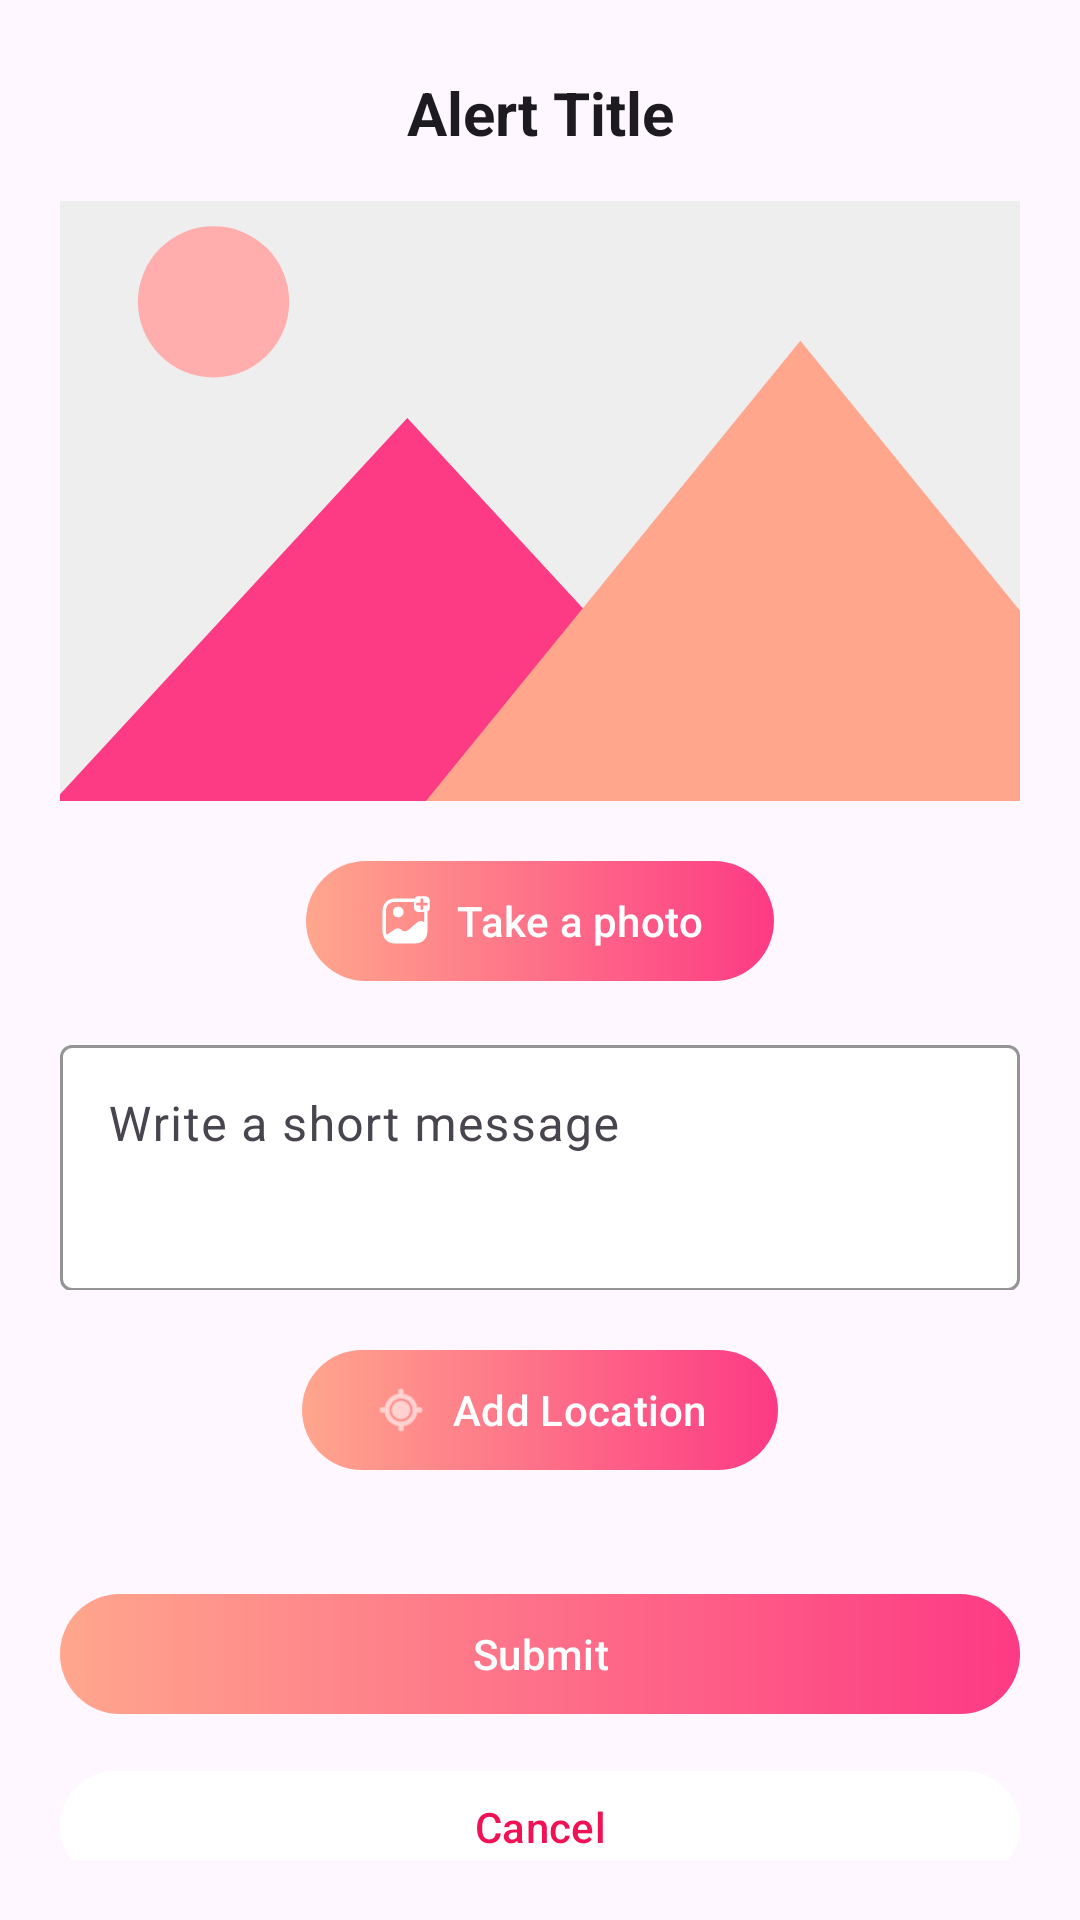

Here is an Android app screen rendered from its layout file. Give the layout XML and the strings, colors and styles it references.
<!-- AndroidManifest.xml: application theme Theme.Whereamiapp -->
<!-- res/layout/fragment_add_user_alert_report.xml -->
<?xml version="1.0" encoding="utf-8"?>
<androidx.constraintlayout.widget.ConstraintLayout xmlns:android="http://schemas.android.com/apk/res/android"
    xmlns:app="http://schemas.android.com/apk/res-auto"
    android:layout_width="match_parent"
    android:layout_height="match_parent"
    android:padding="20dp">

    <TextView
        android:id="@+id/textViewAlertTitle"
        android:layout_width="0dp"
        android:layout_height="wrap_content"
        android:layout_marginTop="4dp"
        android:ellipsize="end"
        android:gravity="center"
        android:maxLines="2"
        android:text="Alert Title"
        android:textAlignment="center"
        android:textColor="?android:textColorPrimary"
        android:textSize="20sp"
        android:textStyle="bold"
        app:layout_constraintEnd_toEndOf="parent"
        app:layout_constraintStart_toStartOf="parent"
        app:layout_constraintTop_toTopOf="parent" />

    <ImageView
        android:id="@+id/imageView"
        android:layout_width="350dp"
        android:layout_height="200dp"
        android:layout_marginStart="2dp"
        android:layout_marginTop="16dp"
        android:layout_marginEnd="2dp"
        android:adjustViewBounds="true"
        android:scaleType="centerCrop"
        android:src="@drawable/image_placeholder"
        android:visibility="visible"
        app:layout_constraintEnd_toEndOf="parent"
        app:layout_constraintStart_toStartOf="parent"
        app:layout_constraintTop_toBottomOf="@id/textViewAlertTitle" />

    
    <com.google.android.material.button.MaterialButton
        android:id="@+id/takePhotoButton"
        android:layout_width="wrap_content"
        android:layout_height="40dp"
        android:layout_marginTop="20dp"
        android:background="@drawable/gradient_button"
        android:text="Take a photo"
        app:backgroundTint="@null"
        app:icon="@drawable/upload_image"
        app:iconPadding="8dp"
        app:iconTint="?attr/colorOnPrimary"
        app:layout_constraintEnd_toEndOf="parent"
        app:layout_constraintStart_toStartOf="parent"
        app:layout_constraintTop_toBottomOf="@id/imageView" />

    
    <com.google.android.material.textfield.TextInputLayout
        android:id="@+id/messageInputLayout"
        android:layout_width="0dp"
        android:layout_height="87dp"
        android:layout_marginTop="16dp"
        android:hint="Write a short message"
        app:boxBackgroundColor="@color/white"
        app:boxBackgroundMode="outline"
        app:boxStrokeColor="?attr/colorPrimary"
        app:layout_constraintEnd_toEndOf="parent"
        app:layout_constraintStart_toStartOf="parent"
        app:layout_constraintTop_toBottomOf="@id/takePhotoButton">

        <com.google.android.material.textfield.TextInputEditText
            android:id="@+id/editTextMessage"
            android:layout_width="match_parent"
            android:layout_height="82dp"
            android:gravity="top"
            android:inputType="textMultiLine"
            android:minHeight="100dp" />
    </com.google.android.material.textfield.TextInputLayout>

    
    <com.google.android.material.button.MaterialButton
        android:id="@+id/buttonAddLocation"
        android:layout_width="wrap_content"
        android:layout_height="40dp"
        android:layout_marginTop="20dp"
        android:background="@drawable/gradient_button"
        android:text="Add Location"
        app:backgroundTint="@null"
        app:icon="@android:drawable/ic_menu_mylocation"
        app:iconPadding="8dp"
        app:layout_constraintEnd_toEndOf="parent"
        app:layout_constraintStart_toStartOf="parent"
        app:layout_constraintTop_toBottomOf="@id/messageInputLayout" />

    

    <com.google.android.material.button.MaterialButton
        android:id="@+id/buttonSubmitReport"
        android:layout_width="0dp"
        android:layout_height="40dp"
        android:background="@drawable/gradient_button"
        android:text="Submit"
        app:backgroundTint="@null"
        app:layout_constraintBottom_toBottomOf="parent"
        app:layout_constraintEnd_toEndOf="parent"
        app:layout_constraintHorizontal_bias="0.0"
        app:layout_constraintStart_toStartOf="parent"
        app:layout_constraintTop_toBottomOf="@+id/buttonAddLocation"
        app:layout_constraintVertical_bias="0.461" />

    <com.google.android.material.button.MaterialButton
        android:id="@+id/buttonCancelReport"
        android:layout_width="0dp"
        android:layout_height="45dp"
        android:layout_marginTop="15dp"
        android:backgroundTint="@color/white"
        android:text="Cancel"
        android:textColor="@color/colorPrimary"
        app:layout_constraintBottom_toBottomOf="parent"
        app:layout_constraintEnd_toEndOf="parent"
        app:layout_constraintHorizontal_bias="0.0"
        app:layout_constraintStart_toStartOf="parent"
        app:layout_constraintTop_toBottomOf="@id/buttonSubmitReport"
        app:layout_constraintVertical_bias="0.0" />

    <ProgressBar
        android:id="@+id/add_progress_bar"
        style="?android:attr/progressBarStyle"
        android:layout_width="wrap_content"
        android:layout_height="wrap_content"
        android:visibility="gone"
        app:layout_constraintBottom_toBottomOf="parent"
        app:layout_constraintEnd_toEndOf="parent"
        app:layout_constraintStart_toStartOf="parent"
        app:layout_constraintTop_toTopOf="parent" />
</androidx.constraintlayout.widget.ConstraintLayout>
<!-- resources referenced by this layout -->
<resources>
  <color name="colorPrimary">#F11256</color>
  <color name="white">#FFFFFFFF</color>
  <!-- drawable gradient_button (drawable) -->
  <shape xmlns:android="http://schemas.android.com/apk/res/android"
      android:shape="rectangle">
  
      <gradient
          android:angle="0"
          android:startColor="@color/colorButtonStart"
          android:endColor="@color/colorButtonEnd"
          android:type="linear" />
  
      <corners android:radius="100dp"/> 
  
  </shape>
  <!-- drawable image_placeholder (drawable) -->
  <vector xmlns:android="http://schemas.android.com/apk/res/android"
      android:width="512dp"
      android:height="512dp"
      android:viewportWidth="468.29"
      android:viewportHeight="468.29">
    <path
        android:pathData="M0,63.44h468.29v341.41H0z"
        android:fillColor="#eeeeee"/>
    <path
        android:pathData="M88.11,145.32m-33.74,0a33.74,33.74 0,1 1,67.48 0a33.74,33.74 0,1 1,-67.48 0"
        android:fillColor="#ffadad"/>
    <path
        android:pathData="M366.03,404.85H0v-18.58l174.52,-189.13 78.29,84.8z"
        android:fillColor="#fd3a84"/>
    <path
        android:pathData="M468.29,308.3v96.55H152.76l100.04,-122.91 97.02,-119.26z"
        android:fillColor="#ffa68d"/>
  </vector>
  <!-- drawable upload_image: vector/xml drawable (drawable, 2111 chars, omitted) -->
  <style name="Theme.Whereamiapp" parent="Base.Theme.Whereamiapp" />
  <color name="colorButtonStart">#FFFFA68D</color>
  <color name="colorButtonEnd">#FFFD3A84</color>
  <style name="Base.Theme.Whereamiapp" parent="Theme.Material3.DayNight.NoActionBar">
          
          
      </style>
</resources>
